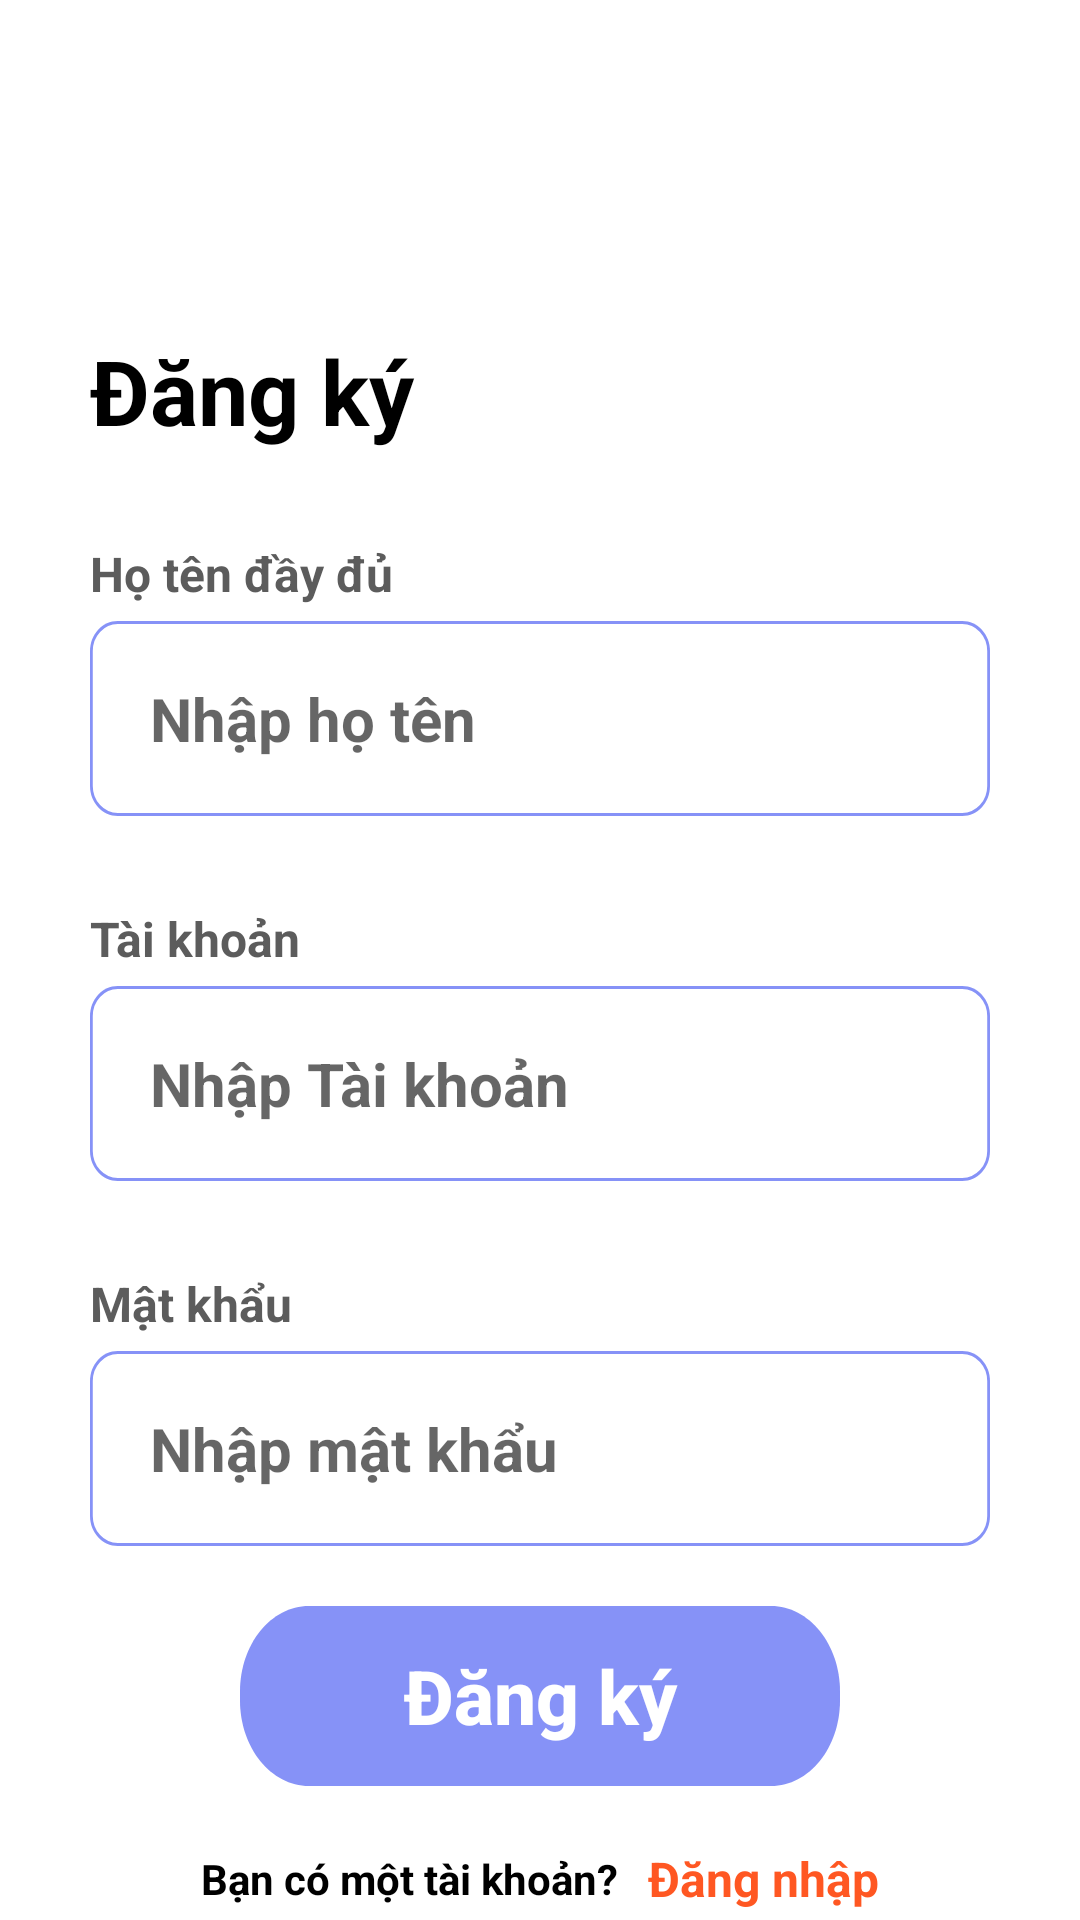

Reconstruct the res/layout file that produces this screen, plus the resources it refers to.
<!-- AndroidManifest.xml: application theme Theme.DA4_QuanAo -->
<!-- res/layout/fragment_dang_ky.xml -->
<?xml version="1.0" encoding="utf-8"?>
<FrameLayout xmlns:android="http://schemas.android.com/apk/res/android"
    xmlns:tools="http://schemas.android.com/tools"
    android:layout_width="match_parent"
    android:layout_height="match_parent"
    tools:context=".log_in.Dang_ky">

    <RelativeLayout
        android:id="@+id/sign_up"
        android:layout_width="fill_parent"
        android:layout_height="fill_parent"
        android:clipToOutline="true">

        <androidx.core.widget.NestedScrollView
            android:layout_width="match_parent"
            android:layout_height="match_parent"
            android:fillViewport="true">

            <LinearLayout
                android:layout_width="match_parent"
                android:layout_height="wrap_content"
                android:orientation="vertical" >
                <ImageView
                    android:id="@+id/image"
                    android:layout_width="30dp"
                    android:src="@drawable/ic_path_3391"
                    android:padding="10dp"
                    android:layout_marginTop="30dp"
                    android:layout_marginStart="30dp"
                    android:background="@drawable/khung_1"
                    android:backgroundTint="#FAFFCA"
                    android:layout_height="30dp"/>

                <TextView
                    android:layout_width="match_parent"
                    android:layout_height="wrap_content"
                    android:text="Đăng ký"
                    android:textColor="@color/black"
                    android:textSize="30dp"
                    android:layout_marginTop="50dp"
                    android:layout_marginStart="30dp"
                    android:textStyle="bold"
                    />
                <TextView

                    android:layout_width="match_parent"
                    android:text="Họ tên đầy đủ"
                    android:layout_marginStart="30dp"
                    android:layout_marginTop="30dp"
                    android:textSize="16dp"
                    android:textStyle="bold"
                    android:textColor="#5C5C5C"
                    android:layout_height="wrap_content"/>
                <EditText
                    android:id="@+id/hoten"
                    android:layout_width="match_parent"
                    android:background="@drawable/rectangle_5"
                    android:layout_marginStart="30dp"
                    android:layout_marginEnd="30dp"
                    android:hint="Nhập họ tên"
                    android:textColor="@color/black"
                    android:textStyle="bold"
                    android:textSize="20dp"
                    android:paddingStart="20dp"
                    android:paddingEnd="10dp"
                    android:layout_marginTop="5dp"
                    android:layout_height="wrap_content"/>
                <TextView
                    android:layout_width="match_parent"
                    android:text="Tài khoản"
                    android:layout_marginStart="30dp"
                    android:layout_marginTop="30dp"
                    android:textSize="16dp"
                    android:textStyle="bold"
                    android:textColor="#5C5C5C"
                    android:layout_height="wrap_content"/>
                <EditText
                    android:id="@+id/email"
                    android:layout_width="match_parent"
                    android:background="@drawable/rectangle_5"
                    android:layout_marginStart="30dp"
                    android:layout_marginEnd="30dp"
                    android:hint="Nhập Tài khoản"
                    android:textColor="@color/black"
                    android:textStyle="bold"
                    android:textSize="20dp"
                    android:paddingStart="20dp"
                    android:paddingEnd="10dp"
                    android:layout_marginTop="5dp"
                    android:layout_height="wrap_content"/>
                <TextView
                    android:layout_width="match_parent"
                    android:text="Mật khẩu"
                    android:layout_marginStart="30dp"
                    android:layout_marginTop="30dp"
                    android:textSize="16dp"
                    android:textStyle="bold"
                    android:textColor="#5C5C5C"
                    android:layout_height="wrap_content"/>
                <EditText
                    android:id="@+id/mk"
                    android:layout_width="match_parent"
                    android:background="@drawable/rectangle_5"
                    android:layout_marginStart="30dp"
                    android:layout_marginEnd="30dp"
                    android:hint="Nhập mật khẩu"
                    android:textColor="@color/black"
                    android:textStyle="bold"
                    android:textSize="20dp"
                    android:paddingStart="20dp"
                    android:paddingEnd="10dp"
                    android:layout_marginTop="5dp"
                    android:inputType="textPassword"
                    android:layout_height="wrap_content"/>
                <android.widget.Button
                    android:id="@+id/btndk"
                    android:layout_width="match_parent"
                    android:text="Đăng ký"
                    android:background="@drawable/rectangle_1"
                    android:layout_marginTop="20dp"
                    android:textColor="@color/white"
                    android:textSize="25dp"
                    android:textStyle="bold"
                    android:textAllCaps="false"
                    android:layout_marginStart="80dp"
                    android:layout_marginEnd="80dp"
                    android:layout_height="wrap_content"/>
                <LinearLayout
                    android:layout_width="match_parent"
                    android:layout_height="wrap_content"
                    android:layout_marginStart="30dp"
                    android:layout_marginEnd="30dp"
                    android:layout_marginTop="20dp"
                    android:gravity="center"
                    android:orientation="horizontal">


                    <TextView
                        android:layout_width="wrap_content"
                        android:layout_height="wrap_content"
                        android:layout_marginEnd="10dp"
                        android:text="Bạn có một tài khoản?"
                        android:textColor="@color/black"
                        android:textSize="14dp"
                        android:textStyle="bold" />

                    <TextView
                        android:id="@+id/dangnhap"
                        android:layout_width="wrap_content"
                        android:layout_height="wrap_content"
                        android:text="Đăng nhập"
                        android:textColor="#FF5722"
                        android:textSize="16dp"
                        android:textStyle="bold" />
                </LinearLayout>
            </LinearLayout>

        </androidx.core.widget.NestedScrollView>
    </RelativeLayout>

</FrameLayout>
<!-- resources referenced by this layout -->
<resources>
  <color name="black">#FF000000</color>
  <color name="white">#FFFFFFFF</color>
  <!-- drawable rectangle_1 (drawable) -->
  <?xml version="1.0" encoding="utf-8"?>
  <vector
      xmlns:android="http://schemas.android.com/apk/res/android"
      xmlns:aapt="http://schemas.android.com/aapt"
      android:width="248dp"
      android:height="60dp"
      android:viewportWidth="248"
      android:viewportHeight="60"
      >
  
      <group>
  
          <clip-path
              android:pathData="M28.5 0H219.5C235.24 0 248 12.7599 248 28.5V31.5C248 47.2401 235.24 60 219.5 60H28.5C12.7599 60 0 47.2401 0 31.5V28.5C0 12.7599 12.7599 0 28.5 0Z"
              />
  
          <path
              android:pathData="M0 0V60H248V0"
              android:fillColor="@color/lavender"
              />
  
      </group>
  
  </vector>
  <!-- drawable rectangle_5 (drawable) -->
  <?xml version="1.0" encoding="utf-8"?>
  <vector
      xmlns:android="http://schemas.android.com/apk/res/android"
      xmlns:aapt="http://schemas.android.com/aapt"
      android:width="324.01dp"
      android:height="65dp"
      android:viewportWidth="324.01"
      android:viewportHeight="65"
      >
  
      <group>
  
          <clip-path
              android:pathData="M10 0H314.006C319.529 0 324.006 4.47715 324.006 10V55C324.006 60.5228 319.529 65 314.006 65H10C4.47715 65 0 60.5228 0 55V10C0 4.47715 4.47715 0 10 0Z"
              />
  
          <path
              android:pathData="M0 0V65H324.006V0"
              android:fillColor="#FFFFFF"
              />
  
          <path
              android:pathData="M10 0H314.006C319.529 0 324.006 4.47715 324.006 10V55C324.006 60.5228 319.529 65 314.006 65H10C4.47715 65 0 60.5228 0 55V10C0 4.47715 4.47715 0 10 0Z"
              android:strokeWidth="2"
              android:strokeColor="@color/lavender"
              />
  
      </group>
  
  </vector>
  <style name="Theme.DA4_QuanAo" parent="Theme.MaterialComponents.DayNight.NoActionBar">
          
          <item name="colorPrimary">@color/lavender</item>
          <item name="colorPrimaryVariant">@color/lavender</item>
          <item name="colorOnPrimary">@color/white</item>
          
          <item name="colorSecondary">@color/teal_200</item>
          <item name="colorSecondaryVariant">@color/teal_700</item>
          <item name="colorOnSecondary">@color/black</item>
          
          <item name="android:statusBarColor" tools:targetApi="l">?attr/colorPrimaryVariant</item>
          
      </style>
  <color name="lavender">#8692f7</color>
  <color name="teal_200">#FF03DAC5</color>
  <color name="teal_700">#FF018786</color>
</resources>
